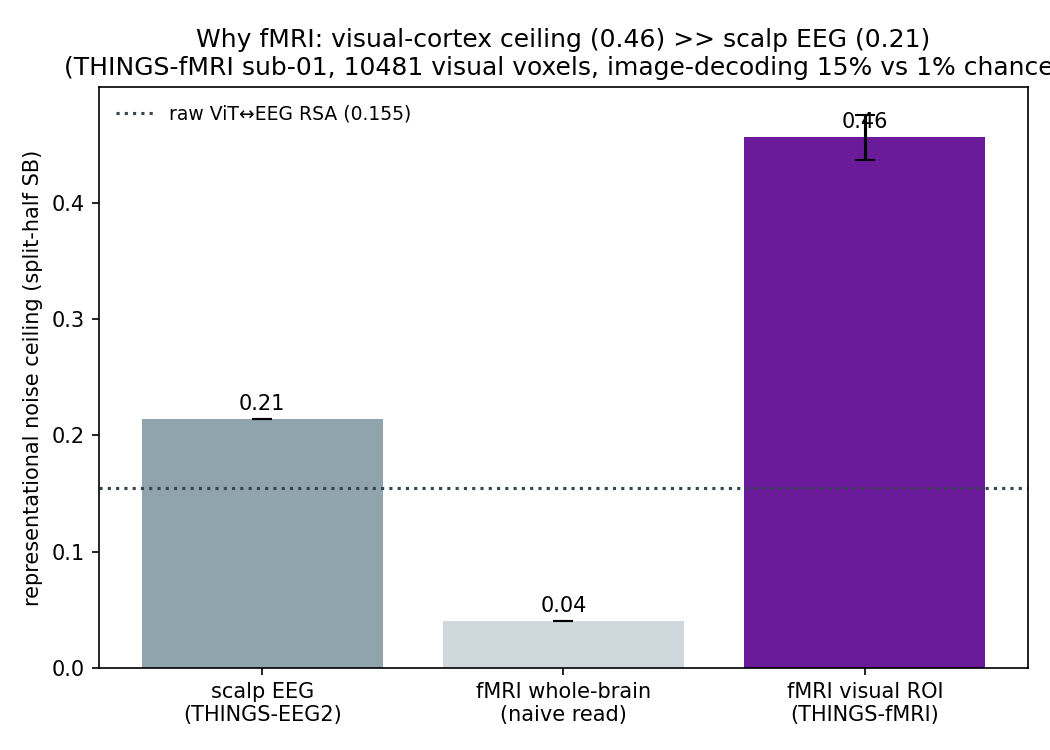

The table this chart was drawn from, first rows:
metric, value
image_decoding_acc, 0.1500
fmri_visual_ceiling, 0.4568
fmri_wholebrain_ceiling, 0.04
eeg_ceiling, 0.2140
